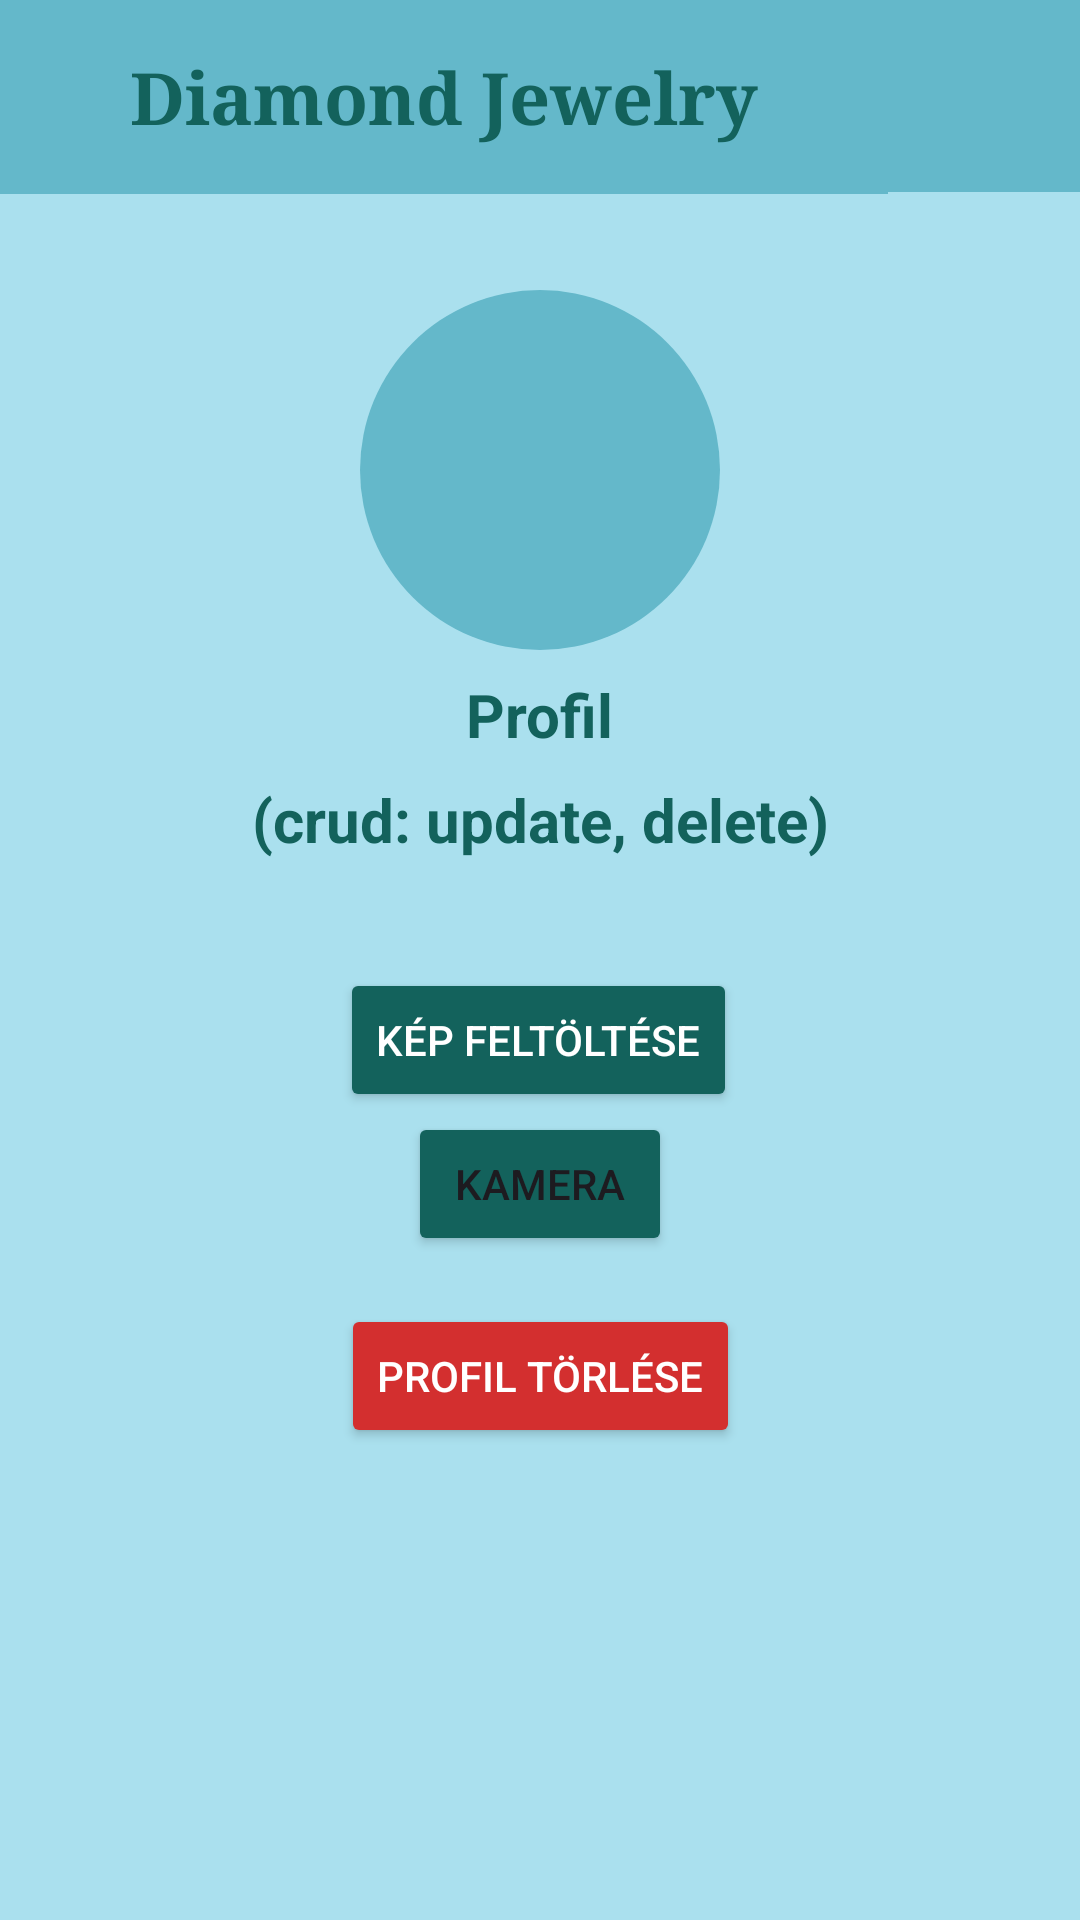

Android layout source for this screen:
<!-- AndroidManifest.xml: application theme Theme.JewelryShop -->
<!-- res/layout/activity_profil.xml -->
<androidx.drawerlayout.widget.DrawerLayout xmlns:android="http://schemas.android.com/apk/res/android"
    xmlns:app="http://schemas.android.com/apk/res-auto"
    xmlns:tools="http://schemas.android.com/tools"
    android:id="@+id/drawer_layout"
    android:layout_width="match_parent"
    android:layout_height="match_parent"
    tools:context=".ShopActivity">

    


    

    <androidx.constraintlayout.widget.ConstraintLayout
        android:layout_width="match_parent"
        android:layout_height="match_parent"
        android:background="#AAE0EE">

        <androidx.appcompat.widget.Toolbar
            android:id="@+id/toolbar"
            android:layout_width="match_parent"
            android:layout_height="?attr/actionBarSize"
            android:background="?attr/colorPrimary"
            app:title="Shop"
            app:titleTextColor="@android:color/white" />

        <TextView
            android:id="@+id/shopName"
            android:layout_width="0dp"
            android:layout_height="wrap_content"
            android:background="#64B8CA"
            android:fontFamily="serif"
            android:gravity="center"
            android:padding="16dp"
            android:text="@string/boltneve"
            android:textColor="#13625C"
            android:textSize="24sp"
            android:textStyle="bold"
            app:layout_constraintEnd_toStartOf="@+id/menu"
            app:layout_constraintStart_toStartOf="parent"
            app:layout_constraintTop_toTopOf="parent" />


        <ImageView
            android:id="@+id/menu"
            android:layout_width="64dp"
            android:layout_height="64dp"
            android:background="#64B8CA"
            android:contentDescription="Menu Icon"
            android:padding="8dp"
            android:src="@drawable/diamondlogo"
            app:layout_constraintEnd_toEndOf="parent"
            app:layout_constraintStart_toEndOf="@id/shopName"
            app:layout_constraintTop_toTopOf="parent" />

        
        <ImageView
            android:id="@+id/profileImageView"
            android:layout_width="120dp"
            android:layout_height="120dp"
            android:layout_marginTop="32dp"
            android:background="@drawable/circle_background"
            android:contentDescription="Profilkép"
            android:scaleType="centerCrop"
            android:src="@drawable/usericon"
            app:layout_constraintEnd_toEndOf="parent"
            app:layout_constraintStart_toStartOf="parent"
            app:layout_constraintTop_toBottomOf="@+id/shopName" />

        
        <TextView
            android:id="@+id/profileText"
            android:layout_width="wrap_content"
            android:layout_height="wrap_content"
            android:layout_marginTop="8dp"
            android:text="Profil"
            android:textColor="#13625C"
            android:textSize="20sp"
            android:textStyle="bold"
            app:layout_constraintEnd_toEndOf="parent"
            app:layout_constraintStart_toStartOf="parent"
            app:layout_constraintTop_toBottomOf="@id/profileImageView" />

        <TextView
            android:id="@+id/profilesaying"
            android:layout_width="wrap_content"
            android:layout_height="wrap_content"
            android:layout_marginTop="8dp"
            android:text="(crud: update, delete)"
            android:textColor="#13625C"
            android:textSize="20sp"
            android:textStyle="bold"
            app:layout_constraintEnd_toEndOf="parent"
            app:layout_constraintStart_toStartOf="parent"
            app:layout_constraintTop_toBottomOf="@id/profileText" />

        

        <Button
            android:id="@+id/buttonSelectImage"
            android:layout_width="wrap_content"
            android:layout_height="wrap_content"
            android:layout_marginTop="36dp"
            android:backgroundTint="#13625C"
            android:text="Kép feltöltése"
            android:textColor="#FFFFFF"
            app:layout_constraintEnd_toEndOf="parent"
            app:layout_constraintHorizontal_bias="0.498"
            app:layout_constraintStart_toStartOf="parent"
            app:layout_constraintTop_toBottomOf="@+id/profilesaying" />

        <Button
            android:id="@+id/buttonTakePhoto"
            android:layout_width="wrap_content"
            android:layout_height="wrap_content"
            android:text="Kamera"
            android:backgroundTint="#13625C"
            app:layout_constraintBottom_toBottomOf="parent"
            app:layout_constraintEnd_toEndOf="parent"
            app:layout_constraintStart_toStartOf="parent"
            app:layout_constraintTop_toBottomOf="@id/buttonSelectImage"
            app:layout_constraintVertical_bias="0.0" />

        <Button
            android:id="@+id/buttonDeleteProfile"
            android:layout_width="wrap_content"
            android:layout_height="wrap_content"
            android:text="Profil törlése"
            android:textColor="#FFFFFF"
            android:backgroundTint="#D32F2F"
            app:layout_constraintTop_toBottomOf="@id/buttonTakePhoto"
            app:layout_constraintStart_toStartOf="parent"
            app:layout_constraintEnd_toEndOf="parent"
            android:layout_marginTop="16dp"
            />


    </androidx.constraintlayout.widget.ConstraintLayout>

    <com.google.android.material.navigation.NavigationView
        android:id="@+id/navigation_view"
        android:layout_width="wrap_content"
        android:layout_height="match_parent"
        android:layout_gravity="start"
        android:background="#64B8CA"
        app:menu="@menu/drawer_menu" />
</androidx.drawerlayout.widget.DrawerLayout>
<!-- resources referenced by this layout -->
<resources>
  <!-- drawable circle_background (drawable) -->
  <shape xmlns:android="http://schemas.android.com/apk/res/android"
      android:shape="oval">
      <solid android:color="#64B8CA"
          />
  </shape>
  <string name="boltneve">Diamond Jewelry</string>
  <style name="Theme.JewelryShop" parent="Base.Theme.JewelryShop" />
  <style name="Base.Theme.JewelryShop" parent="Theme.Material3.DayNight.NoActionBar">
          
          
      </style>
</resources>
